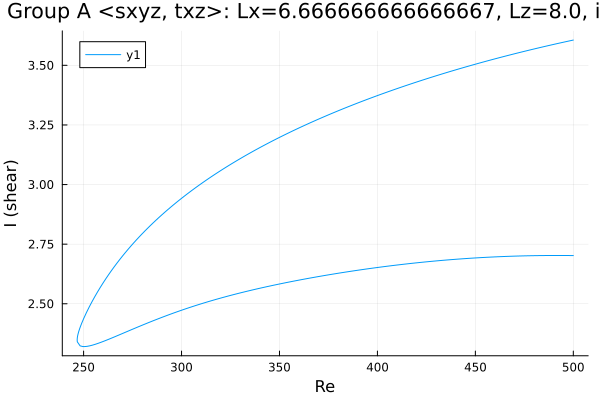

Values plotted in this chart, from the file beside it:
Re, shear
500.0, 3.606
499.4, 3.605
498, 3.602
496.6, 3.6
495.2, 3.597
493.7, 3.595
492.3, 3.592
490.9, 3.589
489.5, 3.587
488.1, 3.584
486.7, 3.581
485.3, 3.579
483.8, 3.576
482.4, 3.573
481, 3.571
479.6, 3.568
478.2, 3.565
476.8, 3.562
475.4, 3.559
473.9, 3.556
472.5, 3.554
471.1, 3.551
469.7, 3.548
468.3, 3.545
466.9, 3.542
465.5, 3.539
464, 3.536
462.6, 3.533
461.2, 3.53
459.8, 3.527
458.4, 3.524
457, 3.52
455.6, 3.517
454.1, 3.514
452.7, 3.511
451.3, 3.508
449.9, 3.504
448.5, 3.501
447.1, 3.498
445.7, 3.495
444.2, 3.491
442.8, 3.488
441.4, 3.484
440, 3.481
438.6, 3.478
437.2, 3.474
435.8, 3.471
434.3, 3.467
432.9, 3.464
431.5, 3.46
430.1, 3.456
428.7, 3.453
427.3, 3.449
425.9, 3.445
424.4, 3.442
423.9, 3.44
422.5, 3.437
421.1, 3.433
419.7, 3.429
418.3, 3.425
... 369 more rows
